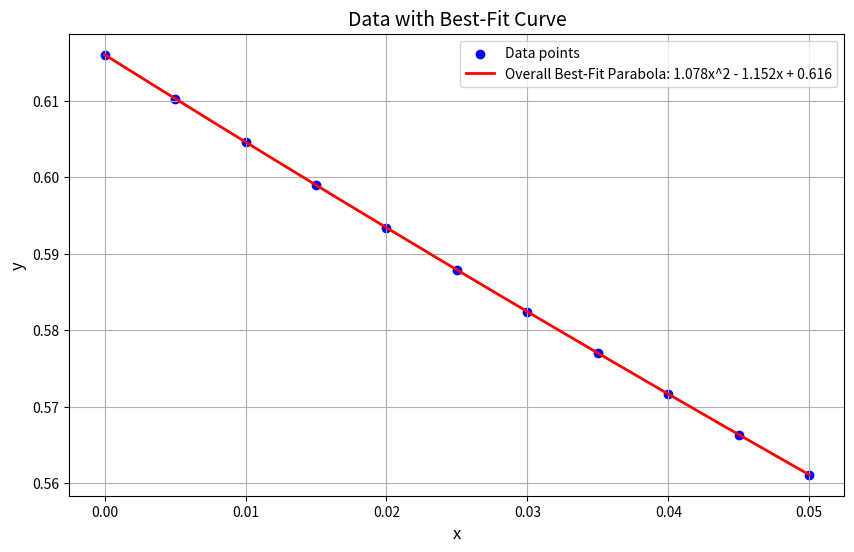

Write the Python code that produced this figure.
import re
import matplotlib.pyplot as plt
import numpy as np
from scipy.interpolate import CubicSpline

# Paste your log data as a multiline string below
# This is sample data for what it should look like format-wise from LoggerService::logPoints
log_data = """
02:10:44.691 [INFO] x: 0.0, y: 0.6160168685657584
02:10:44.691 [INFO] x: 0.005, y: 0.6102826148344151
02:10:44.691 [INFO] x: 0.01, y: 0.6046022417000867
02:10:44.691 [INFO] x: 0.015, y: 0.5989757491627734
02:10:44.691 [INFO] x: 0.02, y: 0.5934031372224748
02:10:44.691 [INFO] x: 0.025, y: 0.5878844058791912
02:10:44.691 [INFO] x: 0.03, y: 0.5824195551329225
02:10:44.691 [INFO] x: 0.035, y: 0.5770085849836688
02:10:44.691 [INFO] x: 0.04, y: 0.5716514954314301
02:10:44.691 [INFO] x: 0.045, y: 0.5663482864762062
02:10:44.691 [INFO] x: 0.05, y: 0.5610989581179973
"""

# ----- Settings -----

# Regular expression pattern to extract x and y values
pattern = r'x:\s*([-+]?\d*\.?\d+(?:[eE][-+]?\d+)?),\s*y:\s*([-+]?\d*\.?\d+(?:[eE][-+]?\d+)?)'

# Flags for enabling modes:
ENABLE_INTERPOLATION = False  # Piecewise cubic interpolation with segmented fits
ENABLE_SINGLE_FIT = True  # Single overall best-fit parabola

# Validate that both modes are not enabled simultaneously
if ENABLE_INTERPOLATION and ENABLE_SINGLE_FIT:
    raise ValueError("Both interpolation and single fit modes are enabled. Please enable only one mode.")

# Scaling factor settings (used only for piecewise interpolation)
sharkbait_length = 6  # Original reference length
new_length = 5.71  # New desired length
scaling_factor = new_length / sharkbait_length

# ----- Data Extraction -----

x_values = []
y_values = []
lines = log_data.strip().split('\n')
for line in lines:
    match = re.search(pattern, line)
    if match:
        x_values.append(float(match.group(1)))
        y_values.append(float(match.group(2)))

if not x_values:
    print('No data extracted. Please check the format of your log data.')
else:
    # Convert to numpy arrays and sort by x
    x_values = np.array(x_values)
    y_values = np.array(y_values)
    sort_idx = np.argsort(x_values)
    x_values = x_values[sort_idx]
    y_values = y_values[sort_idx]

    plt.figure(figsize=(10, 6))
    plt.scatter(x_values, y_values, color='blue', marker='o', label='Data points')

    # ----- Piecewise Cubic Interpolation Mode -----
    if ENABLE_INTERPOLATION:
        # Define section endpoints and scale them
        section_endpoints = [0, 0.5, 2.88, 5.5, 6.0]
        section_endpoints = [ep * scaling_factor for ep in section_endpoints]

        # For each segment, perform cubic polynomial fit and plot
        for i in range(len(section_endpoints) - 1):
            start, end = section_endpoints[i], section_endpoints[i + 1]
            mask = (x_values >= start) & (x_values <= end)
            seg_x = x_values[mask]
            seg_y = y_values[mask]

            # Choose degree based on available points (prefer cubic if possible)
            if len(seg_x) < 4:
                deg = len(seg_x) - 1  # lower degree if not enough points
            else:
                deg = 3

            if deg < 0:
                continue  # Skip segments without enough data

            # Fit polynomial to segment data
            coeffs = np.polyfit(seg_x, seg_y, deg)
            poly = np.poly1d(coeffs)
            x_fine = np.linspace(start, end, 200)
            y_fine = poly(x_fine)

            # Helper: format each term in ax^n form
            def fmt(coef, power):
                if abs(coef) < 1e-6:
                    return ""
                sign = " + " if coef >= 0 else " - "
                coef_str = f"{abs(coef):.3f}"
                if power == 0:
                    term = coef_str
                elif power == 1:
                    term = f"{coef_str}x"
                else:
                    term = f"{coef_str}x^{power}"
                return sign + term

            if deg == 3:
                a, b, c, d = coeffs
                formula = f"{a:.3f}x^3" + fmt(b, 2) + fmt(c, 1) + fmt(d, 0)
            elif deg == 2:
                b, c, d = coeffs
                formula = f"{b:.3f}x^2" + fmt(c, 1) + fmt(d, 0)
            elif deg == 1:
                c, d = coeffs
                formula = f"{c:.3f}x" + fmt(d, 0)
            else:
                formula = f"{coeffs[0]:.3f}"

            plt.plot(x_fine, y_fine, linewidth=2,
                     label=f'Segment [{start:.2f}, {end:.2f}]: {formula}')

    # ----- Single Overall Best-Fit Parabola Mode -----
    if ENABLE_SINGLE_FIT:
        degree = 2
        coeffs = np.polyfit(x_values, y_values, degree)
        poly = np.poly1d(coeffs)
        x_fine = np.linspace(min(x_values), max(x_values), 500)
        y_fine = poly(x_fine)

        # Helper: format each term
        def fmt(coef, power):
            if abs(coef) < 1e-6:
                return ""
            sign = " + " if coef >= 0 else " - "
            coef_str = f"{abs(coef):.3f}"
            if power == 0:
                term = coef_str
            elif power == 1:
                term = f"{coef_str}x"
            else:
                term = f"{coef_str}x^{power}"
            return sign + term

        a, b, c = coeffs
        formula = f"{a:.3f}x^2" + fmt(b, 1) + fmt(c, 0)
        plt.plot(x_fine, y_fine, color='red', linewidth=2,
                 label=f'Overall Best-Fit Parabola: {formula}')

    # Finalize Plot
    plt.xlabel('x', fontsize=12)
    plt.ylabel('y', fontsize=12)
    plt.title('Data with Best-Fit Curve', fontsize=14)
    plt.grid(True)
    plt.legend()
    plt.show()